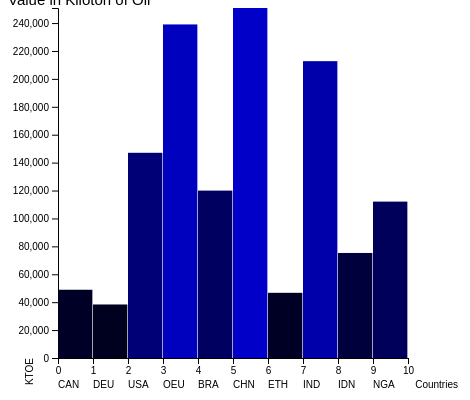
D3 v5 page, settled after 360 driven frames (6 s of simulated time); the page loaded 1 data file(s).


        // Adding info text to the page
          d3.select("body").append("h3").text("Rutger Storm, 12444049");
          d3.select("head").append("title").text("Barchart");
          d3.select("body").append("p").text("Top 10 Countries Renewable Energy Production in 2015");
          d3.select("body").append("h2").text("Barchart Renewable Energy in Kiloton of Oil Equivalent");


          d3.json("data_energy.json").then(function(data)
          {
            // Selecting the top 10 countries and their values
            var energyProduction = []
            var countries = []
            keys = Object.keys(data);
            keys.forEach(function(d){
            if ((parseInt(data[d]["Energy Production"])) >= data["PAK"]["Energy Production"]	) {
            energyProduction.push(parseInt(data[d]["Energy Production"]))
            countries.push(d);
            }
            })


            //Width and height from the SVG
            var w = 450;
            var h = 400;
            var barPadding = 2;
            var margin = 50

          // Adjusting the xScale
          var xScale = d3.scaleLinear()
                       .domain([0, energyProduction.length])
                       .range([margin, w - margin]);

          // Adjusting the yScale
          var yScale = d3.scaleLinear()
                      .domain([0, d3.max(energyProduction, function(d) { return d; })])
                      .range([h - margin, 0]);

            // Tooltip variable
              var tooltip = d3.select('body').append("div")
                .style("display", "true")
                .style("fill", "orange")
                .text("Value in Kiloton of Oil");


            //Create an SVG element
            var svg = d3.select("body")
              .append("svg")
              .attr("width", w + 5)
              .attr("height", h + 5);

              // Create the y axis
              var yAxis = svg.append('g')
                  .attr("class", "y axis")
                  .attr("transform", "translate(50,0)")
                  .call(d3.axisLeft(yScale));

              // Create the x axis
              var xAxis = svg.append('g')
                  .attr("class", "x axis")
                  .attr("transform", "translate(0," + (h - margin) + ")")
                  .call(d3.axisBottom(xScale));

            // Unit for the y axis
            svg.append("text")
              .attr("x",-350)
              .attr("y", 25)
              .attr("transform", "rotate(-90)")
              .style("text-anchor", "end")
              .style("font-size", "10px")
              .text("KTOE", "10px");

            // Values on the x axis
            svg.append("text")
              .attr("transform", "translate(450, 380)")
              .style("text-anchor", "end")
              .style("font-size", "10px")
              .text("Countries", "10px");

          // Giving the x axis the country labels
          svg.selectAll("barLabel")
             .data(countries)
             .enter()
             .append("text")
             .attr("class", "barLabel")
             .attr("y", 380)
             .attr("x", function(d, i) {
               return xScale(i);
             })
             .style("font-size", "10px")
             .text(function(d){
               return d;
             })

            // Create the barchart
            svg.selectAll("rect")
               .data(energyProduction)
               .enter()
               .append("rect")
               .attr("y", function(d) {
                 return yScale(d);
               })
               .attr("width", (w - margin) / (energyProduction.length + 1) - barPadding)
               .attr("height", function(d) {
                 return h - margin - yScale(d);
                })
               .attr("x", function(d, i) {
                 return xScale(i);
               })
               .attr("fill", function(d) {
                return "rgb(0, 0, " + (d * 0.0008) + ")";
              })
              // If cursor is moved over barchart, color changes and value given
              .on("mouseover", function(d){
                tooltip.html(d)
                  .style('left', (d3.eventPageX) + 'px')
                  .style('top', (d3.eventPageY) + 'px')
                  .text(d);
                d3.select(this).style('fill', 'rgb(204, 51, 0)')
              })
              .on("mouseout", function(d)
              {
                tooltip.transition()
                d3.select(this).style('fill', "rgb(0, 0, " + (d * 0.0008) + ")")

              })
    })
        

### data: data_energy.json
{
 "AUS": {
  "Energy Production": "8197"
 },
 "AUT": {
  "Energy Production": "9652"
 },
 "BEL": {
  "Energy Production": "3633"
 },
 "CAN": {
  "Energy Production": "48902"
 },
 "CZE": {
  "Energy Production": "4279"
 },
 "DNK": {
  "Energy Production": "4761"
 },
 "FIN": {
  "Energy Production": "10488"
 },
 "FRA": {
  "Energy Production": "21813"
 },
 "DEU": {
  "Energy Production": "38352"
 },
 "GRC": {
  "Energy Production": "2777"
 },
 "HUN": {
  "Energy Production": "3014"
 },
 "ISL": {
  "Energy Production": "4930"
 },
 "IRL": {
  "Energy Production": "1070"
 },
 "ITA": {
  "Energy Production": "26266"
 },
 "JPN": {
  "Energy Production": "22874"
 },
 "KOR": {
  "Energy Production": "4003"
 },
 "LUX": {
  "Energy Production": "204.6"
 },
 "MEX": {
  "Energy Production": "15467"
 },
 "NLD": {
  "Energy Production": "3645"
 },
 "NZL": {
  "Energy Production": "8366"
 },
 "NOR": {
  "Energy Production": "13423"
 },
 "POL": {
  "Energy Production": "8987"
 },
 "PRT": {
  "Energy Production": "4966"
 },
 "SVK": {
  "Energy Production": "1576"
 },
 "ESP": {
  "Energy Production": "16617"
 },
 "SWE": {
  "Energy Production": "19192"
 },
 "CHE": {
  "Energy Production": "5461"
 },
 "TUR": {
  "Energy Production": "15673"
 },
 "GBR": {
  "Energy Production": "14740"
 },
 "USA": {
  "Energy Production": "147048"
 },
 "OEU": {
  "Energy Production": "239019"
 },
 "ALB": {
  "Energy Production": "753.5"
 },
 "DZA": {
  "Energy Production": "25.09"
 },
 "ARG": {
  "Energy Production": "6829"
 },
 "ARM": {
  "Energy Production": "380.3"
 },
 "AZE": {
  "Energy Production": "260.2"
 },
 "BGD": {
  "Energy Production": "9402"
 },
 "BLR": {
  "Energy Production": "1378"
 },
 "BIH": {
  "Energy Production": "2001"
 },
 "BRA": {
  "Energy Production": "119948"
 },
 "...": "98 more keys"
}